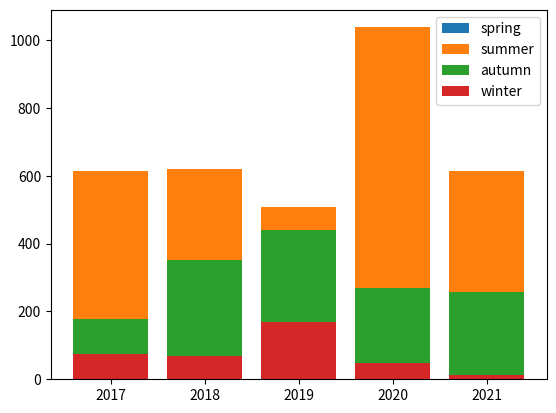

Reproduce this figure in Python.
import numpy as np
import matplotlib.pyplot as plt

year = [2017, 2018, 2019, 2020, 2021]
spring = np.array([124.9, 383.5, 175.0, 173.7, 330.5])
summer = np.array([612.7, 620.6, 508.2, 1037.6, 612.8])
autumn = np.array([177.9, 351.3, 440.8, 270.4, 256.4])
winter = np.array([75.2, 68.7, 168.8, 47.8, 13.3])

plt.bar(year, spring, label='spring')
plt.bar(year, summer, label='summer')
plt.bar(year, autumn, label='autumn')
plt.bar(year, winter, label='winter')
plt.legend()
plt.show()